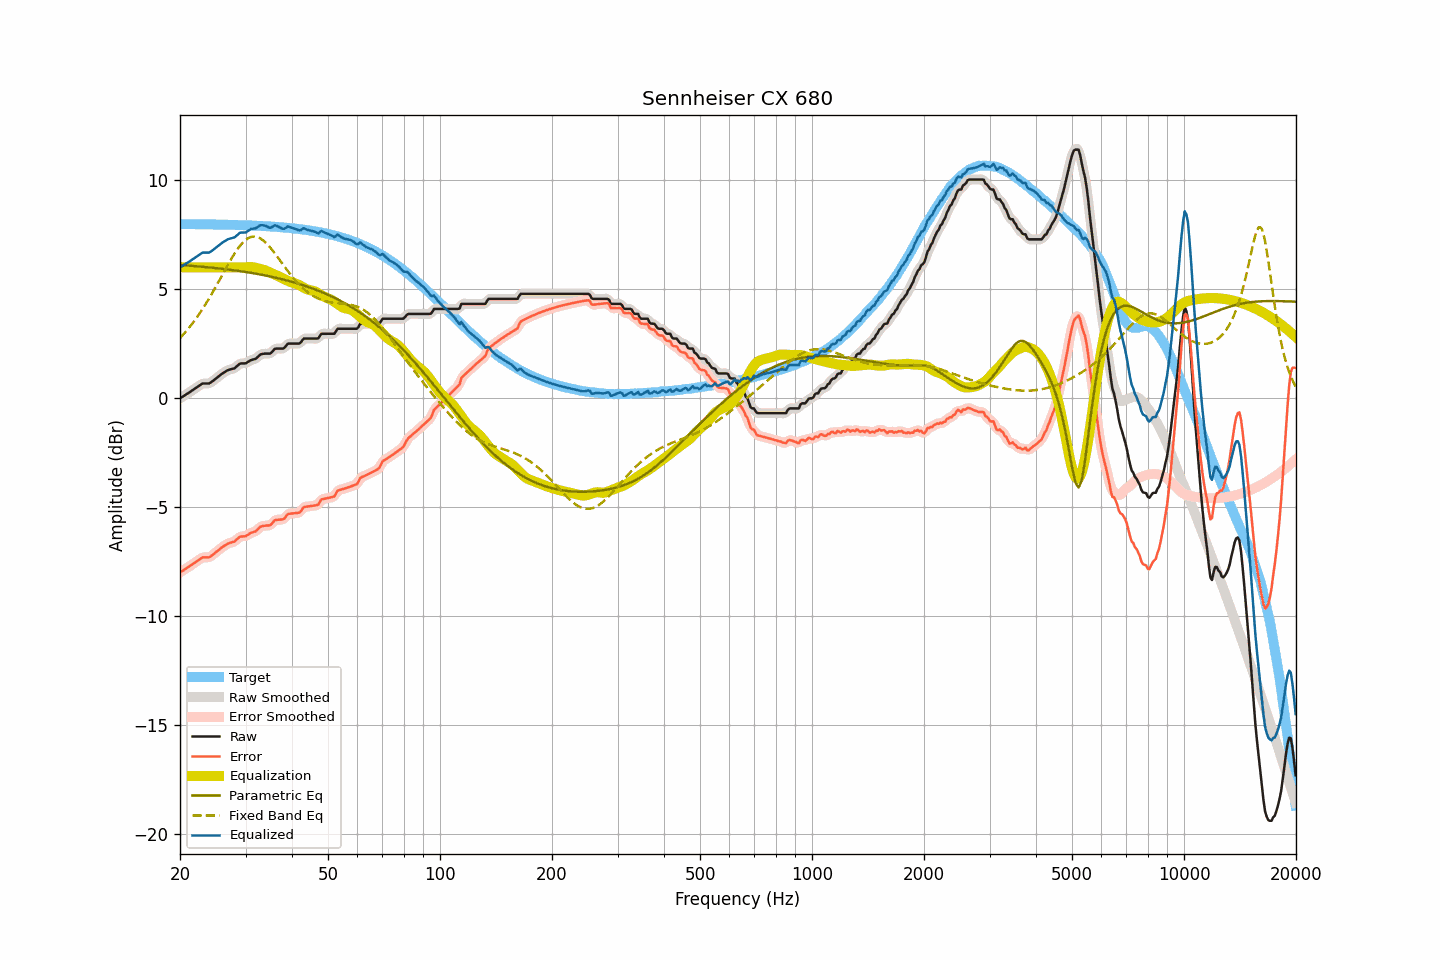

The table this chart was drawn from, first rows:
frequency, raw, smoothed, error, error_smoothed, equalization, parametric_eq, fixed_band_eq, equalized_raw, equalized_smoothed, target
20.00, -0.01, -0.01, -7.99, -7.99, 6.00, 6.11, 2.76, 5.99, 5.99, 7.98
20.20, 0.04, 0.04, -7.94, -7.94, 6.00, 6.10, 2.84, 6.04, 6.04, 7.98
20.40, 0.08, 0.09, -7.90, -7.90, 6.00, 6.10, 2.92, 6.08, 6.09, 7.98
20.61, 0.13, 0.13, -7.85, -7.85, 6.00, 6.09, 3.00, 6.13, 6.13, 7.98
20.81, 0.18, 0.18, -7.80, -7.80, 6.00, 6.08, 3.08, 6.18, 6.18, 7.98
21.02, 0.22, 0.23, -7.76, -7.75, 6.00, 6.08, 3.17, 6.22, 6.23, 7.98
21.23, 0.27, 0.27, -7.71, -7.71, 6.00, 6.07, 3.26, 6.27, 6.27, 7.98
21.44, 0.32, 0.32, -7.65, -7.66, 6.00, 6.07, 3.36, 6.32, 6.32, 7.98
21.66, 0.37, 0.37, -7.60, -7.60, 6.00, 6.06, 3.45, 6.37, 6.37, 7.98
21.87, 0.42, 0.42, -7.55, -7.55, 6.00, 6.06, 3.55, 6.42, 6.42, 7.98
22.09, 0.47, 0.47, -7.50, -7.50, 6.00, 6.05, 3.65, 6.47, 6.47, 7.98
22.31, 0.52, 0.52, -7.45, -7.45, 6.00, 6.04, 3.76, 6.52, 6.52, 7.98
22.54, 0.57, 0.58, -7.40, -7.40, 6.00, 6.04, 3.86, 6.57, 6.58, 7.97
22.76, 0.62, 0.63, -7.35, -7.35, 6.00, 6.03, 3.98, 6.62, 6.63, 7.97
22.99, 0.67, 0.66, -7.30, -7.31, 6.00, 6.02, 4.09, 6.67, 6.66, 7.97
23.22, 0.67, 0.68, -7.30, -7.30, 6.00, 6.02, 4.20, 6.67, 6.68, 7.97
23.45, 0.67, 0.67, -7.30, -7.30, 6.00, 6.01, 4.32, 6.67, 6.67, 7.97
23.69, 0.67, 0.67, -7.30, -7.30, 6.00, 6.00, 4.44, 6.67, 6.67, 7.97
23.92, 0.67, 0.68, -7.29, -7.28, 6.00, 6.00, 4.56, 6.67, 6.68, 7.97
24.16, 0.71, 0.71, -7.25, -7.25, 6.00, 5.99, 4.69, 6.71, 6.71, 7.97
24.40, 0.76, 0.76, -7.20, -7.20, 6.00, 5.98, 4.81, 6.76, 6.76, 7.97
24.65, 0.82, 0.82, -7.14, -7.14, 6.00, 5.97, 4.94, 6.82, 6.82, 7.96
24.89, 0.88, 0.88, -7.08, -7.08, 6.00, 5.97, 5.07, 6.88, 6.88, 7.96
25.14, 0.93, 0.94, -7.03, -7.02, 6.00, 5.96, 5.21, 6.93, 6.94, 7.96
25.39, 0.99, 1.00, -6.97, -6.97, 6.00, 5.95, 5.34, 6.99, 7.00, 7.96
25.65, 1.05, 1.05, -6.91, -6.90, 6.00, 5.94, 5.48, 7.05, 7.05, 7.96
25.91, 1.11, 1.11, -6.85, -6.85, 6.00, 5.93, 5.61, 7.11, 7.11, 7.96
26.16, 1.16, 1.16, -6.79, -6.79, 6.00, 5.93, 5.74, 7.16, 7.16, 7.96
26.43, 1.20, 1.21, -6.75, -6.74, 6.00, 5.92, 5.88, 7.20, 7.21, 7.95
26.69, 1.25, 1.25, -6.70, -6.70, 6.00, 5.91, 6.01, 7.25, 7.25, 7.95
26.96, 1.29, 1.29, -6.66, -6.66, 6.00, 5.90, 6.14, 7.29, 7.29, 7.95
27.23, 1.31, 1.32, -6.64, -6.63, 6.00, 5.89, 6.27, 7.31, 7.32, 7.95
27.50, 1.33, 1.33, -6.61, -6.62, 6.00, 5.88, 6.40, 7.33, 7.33, 7.95
27.77, 1.35, 1.35, -6.59, -6.59, 6.00, 5.87, 6.52, 7.35, 7.35, 7.95
28.05, 1.37, 1.39, -6.57, -6.56, 6.00, 5.86, 6.64, 7.37, 7.39, 7.94
28.33, 1.44, 1.44, -6.50, -6.50, 6.00, 5.85, 6.75, 7.44, 7.44, 7.94
28.62, 1.50, 1.51, -6.44, -6.43, 6.00, 5.84, 6.86, 7.50, 7.51, 7.94
28.90, 1.57, 1.56, -6.36, -6.38, 6.00, 5.83, 6.95, 7.57, 7.56, 7.94
29.19, 1.59, 1.59, -6.34, -6.35, 6.00, 5.82, 7.05, 7.59, 7.59, 7.93
29.48, 1.59, 1.60, -6.34, -6.34, 6.00, 5.81, 7.13, 7.59, 7.60, 7.93
29.78, 1.59, 1.60, -6.34, -6.33, 6.00, 5.80, 7.20, 7.59, 7.60, 7.93
30.08, 1.60, 1.61, -6.32, -6.31, 6.00, 5.78, 7.26, 7.60, 7.61, 7.93
30.38, 1.65, 1.65, -6.27, -6.27, 6.00, 5.77, 7.32, 7.66, 7.65, 7.92
30.68, 1.69, 1.69, -6.23, -6.23, 6.01, 5.76, 7.35, 7.70, 7.70, 7.92
30.99, 1.74, 1.74, -6.18, -6.18, 6.01, 5.75, 7.39, 7.75, 7.74, 7.92
31.30, 1.76, 1.76, -6.15, -6.16, 6.01, 5.74, 7.40, 7.77, 7.77, 7.92
31.61, 1.78, 1.78, -6.13, -6.13, 6.00, 5.72, 7.41, 7.78, 7.78, 7.91
31.93, 1.80, 1.81, -6.11, -6.09, 5.98, 5.71, 7.40, 7.79, 7.80, 7.91
32.24, 1.86, 1.87, -6.04, -6.04, 5.96, 5.70, 7.39, 7.83, 7.83, 7.91
32.57, 1.93, 1.93, -5.97, -5.97, 5.95, 5.68, 7.36, 7.88, 7.88, 7.90
32.89, 2.00, 1.99, -5.89, -5.91, 5.93, 5.67, 7.32, 7.93, 7.92, 7.90
33.22, 2.02, 2.02, -5.87, -5.87, 5.91, 5.66, 7.27, 7.93, 7.93, 7.89
33.55, 2.03, 2.04, -5.86, -5.85, 5.89, 5.64, 7.22, 7.92, 7.93, 7.89
33.89, 2.04, 2.04, -5.84, -5.84, 5.86, 5.63, 7.15, 7.91, 7.91, 7.89
34.23, 2.04, 2.04, -5.84, -5.84, 5.83, 5.61, 7.08, 7.88, 7.87, 7.88
34.57, 2.04, 2.04, -5.83, -5.84, 5.80, 5.60, 7.00, 7.84, 7.84, 7.88
34.92, 2.04, 2.06, -5.83, -5.81, 5.76, 5.58, 6.92, 7.81, 7.82, 7.87
35.27, 2.10, 2.11, -5.77, -5.76, 5.73, 5.57, 6.83, 7.83, 7.84, 7.87
35.62, 2.18, 2.18, -5.68, -5.68, 5.70, 5.55, 6.73, 7.88, 7.88, 7.86
35.97, 2.26, 2.24, -5.60, -5.62, 5.67, 5.53, 6.64, 7.93, 7.91, 7.86
... 635 more rows
